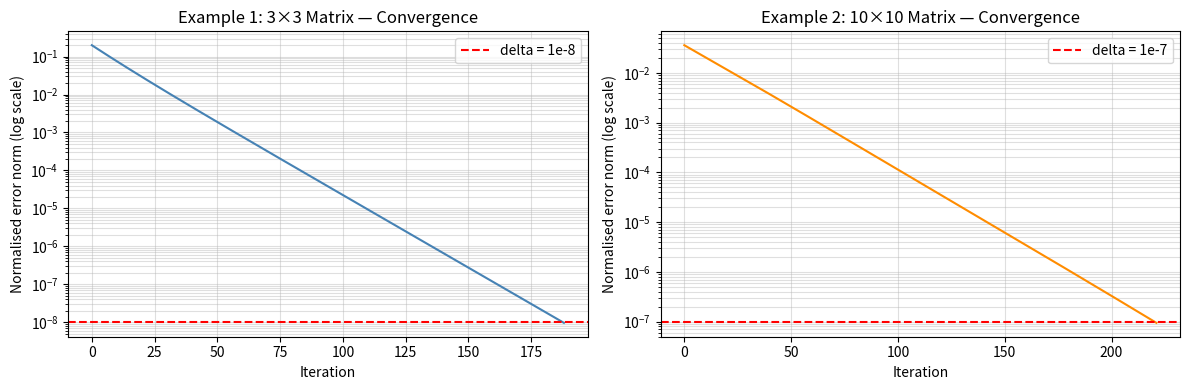

Source code (Python):
import numpy as np


def matrix_inversion_negative_feedback(
    X: np.ndarray,
    eta: float = 0.1,
    W0: np.ndarray = None,
    delta: float = 1e-5,
    max_iterations: int = 100_000,
) -> tuple[np.ndarray, list[float], int]:
    """
    Compute the inverse of matrix X using a negative feedback iterative scheme.

    The update rule is:
        W_{k+1} = W_k + eta * (I - W_k @ X)

    This drives W toward X^{-1} by minimising the error (I - W_k @ X).
    The term (I - W_k @ X) acts as a negative feedback signal: when W_k
    is the true inverse, this error term is zero and the iteration stops.

    Parameters
    ----------
    X : np.ndarray
        Square, invertible matrix to invert (shape: n x n).
    eta : float
        Learning rate (step size). Must satisfy 0 < eta < 2 / sigma_max^2,
        where sigma_max is the largest singular value of X, to guarantee
        convergence.
    W0 : np.ndarray, optional
        Initial guess for the inverse (shape: n x n).
        Defaults to eta * X.T (a common stable initialisation).
    delta : float
        Convergence threshold for the normalised Frobenius error norm.
        Iteration stops when ||X @ W_k - I||_F / ||X||_F < delta.
    max_iterations : int
        Safety cap on the number of iterations.

    Returns
    -------
    W : np.ndarray
        Approximation of X^{-1}.
    error_history : list[float]
        Normalised error norm recorded at each iteration.
    k : int
        Number of iterations performed.
    """
    n = X.shape[0]
    assert X.shape == (n, n), "X must be a square matrix."

    I = np.eye(n)

    # Default initialisation: W0 = eta * X^T is a standard choice that
    # ensures the initial iterate is in a convergent regime.
    if W0 is None:
        W0 = eta * X.T

    W = W0.copy()
    error_history = []

    for k in range(max_iterations):
        # --- Compute normalised error norm (stopping criterion) ---
        # e_n = ||X @ W_k - I||_F / ||X||_F
        # Note: the paper uses XW (right inverse check); we check X @ W here.
        residual = X @ W - I
        e_n = np.linalg.norm(residual, "fro") / np.linalg.norm(X, "fro")
        error_history.append(e_n)

        # --- Check convergence ---
        if e_n < delta:
            print(f"Converged after {k} iterations (e_n = {e_n:.2e} < delta = {delta:.2e})")
            break

        # --- Negative feedback update rule ---
        # W_{k+1} = W_k + eta * (I - W_k @ X)
        # The correction term (I - W_k @ X) is zero when W_k = X^{-1},
        # making the fixed point exactly the matrix inverse.
        W = W + eta * (I - W @ X)

    else:
        print(f"Warning: did not converge within {max_iterations} iterations. "
              f"Final e_n = {error_history[-1]:.2e}")

    return W, error_history, k


def suggest_eta(X: np.ndarray) -> float:
    """
    Suggest a safe learning rate eta based on the spectral norm of X.

    Convergence is guaranteed when:
        0 < eta < 2 / sigma_max^2

    where sigma_max is the largest singular value of X.
    We use eta = 1 / sigma_max^2 as a conservative, stable default.

    Parameters
    ----------
    X : np.ndarray
        The matrix to invert.

    Returns
    -------
    float
        A suggested learning rate.
    """
    sigma_max = np.linalg.norm(X, ord=2)  # largest singular value
    return 1.0 / (sigma_max ** 2)


# ---------------------------------------------------------------------------
# Usage example
# ---------------------------------------------------------------------------

if __name__ == "__main__":
    np.random.seed(42)

    # ------------------------------------------------------------------ #
    # Example 1: Small well-conditioned matrix
    # ------------------------------------------------------------------ #
    print("=" * 60)
    print("Example 1: 3x3 random well-conditioned matrix")
    print("=" * 60)

    X = np.array([[4.0, 1.0, 0.5],
                  [1.0, 3.0, 0.2],
                  [0.5, 0.2, 2.0]])

    eta = suggest_eta(X)
    print(f"Suggested eta: {eta:.6f}")

    W_approx, errors, iters = matrix_inversion_negative_feedback(
        X, eta=eta, delta=1e-8
    )

    X_inv_true = np.linalg.inv(X)

    print(f"\nApproximated inverse (after {iters} iterations):\n{W_approx}")
    print(f"\nTrue inverse (numpy):\n{X_inv_true}")
    print(f"\nMax absolute difference: {np.max(np.abs(W_approx - X_inv_true)):.2e}")
    print(f"Verification X @ W ≈ I:\n{np.round(X @ W_approx, 6)}")

    # ------------------------------------------------------------------ #
    # Example 2: Larger random matrix
    # ------------------------------------------------------------------ #
    print("\n" + "=" * 60)
    print("Example 2: 10x10 random matrix")
    print("=" * 60)

    n = 10
    A = np.random.randn(n, n)
    # Make it diagonally dominant to ensure invertibility
    A += n * np.eye(n)

    eta2 = suggest_eta(A)
    print(f"Suggested eta: {eta2:.6f}")

    W2, errors2, iters2 = matrix_inversion_negative_feedback(
        A, eta=eta2, delta=1e-7
    )

    A_inv_true = np.linalg.inv(A)
    print(f"Max absolute difference: {np.max(np.abs(W2 - A_inv_true)):.2e}")
    print(f"Verification ||A @ W - I||_F: {np.linalg.norm(A @ W2 - np.eye(n), 'fro'):.2e}")

    # ------------------------------------------------------------------ #
    # Plot convergence (optional — requires matplotlib)
    # ------------------------------------------------------------------ #
    try:
        import matplotlib.pyplot as plt

        fig, axes = plt.subplots(1, 2, figsize=(12, 4))

        axes[0].semilogy(errors, color="steelblue", linewidth=1.5)
        axes[0].axhline(1e-8, color="red", linestyle="--", label="delta = 1e-8")
        axes[0].set_title("Example 1: 3×3 Matrix — Convergence")
        axes[0].set_xlabel("Iteration")
        axes[0].set_ylabel("Normalised error norm (log scale)")
        axes[0].legend()
        axes[0].grid(True, which="both", alpha=0.4)

        axes[1].semilogy(errors2, color="darkorange", linewidth=1.5)
        axes[1].axhline(1e-7, color="red", linestyle="--", label="delta = 1e-7")
        axes[1].set_title("Example 2: 10×10 Matrix — Convergence")
        axes[1].set_xlabel("Iteration")
        axes[1].set_ylabel("Normalised error norm (log scale)")
        axes[1].legend()
        axes[1].grid(True, which="both", alpha=0.4)

        plt.tight_layout()
        plt.savefig("convergence.png", dpi=150)
        plt.show()
        print("\nConvergence plot saved to 'convergence.png'.")
    except ImportError:
        print("\nmatplotlib not available — skipping convergence plot.")
